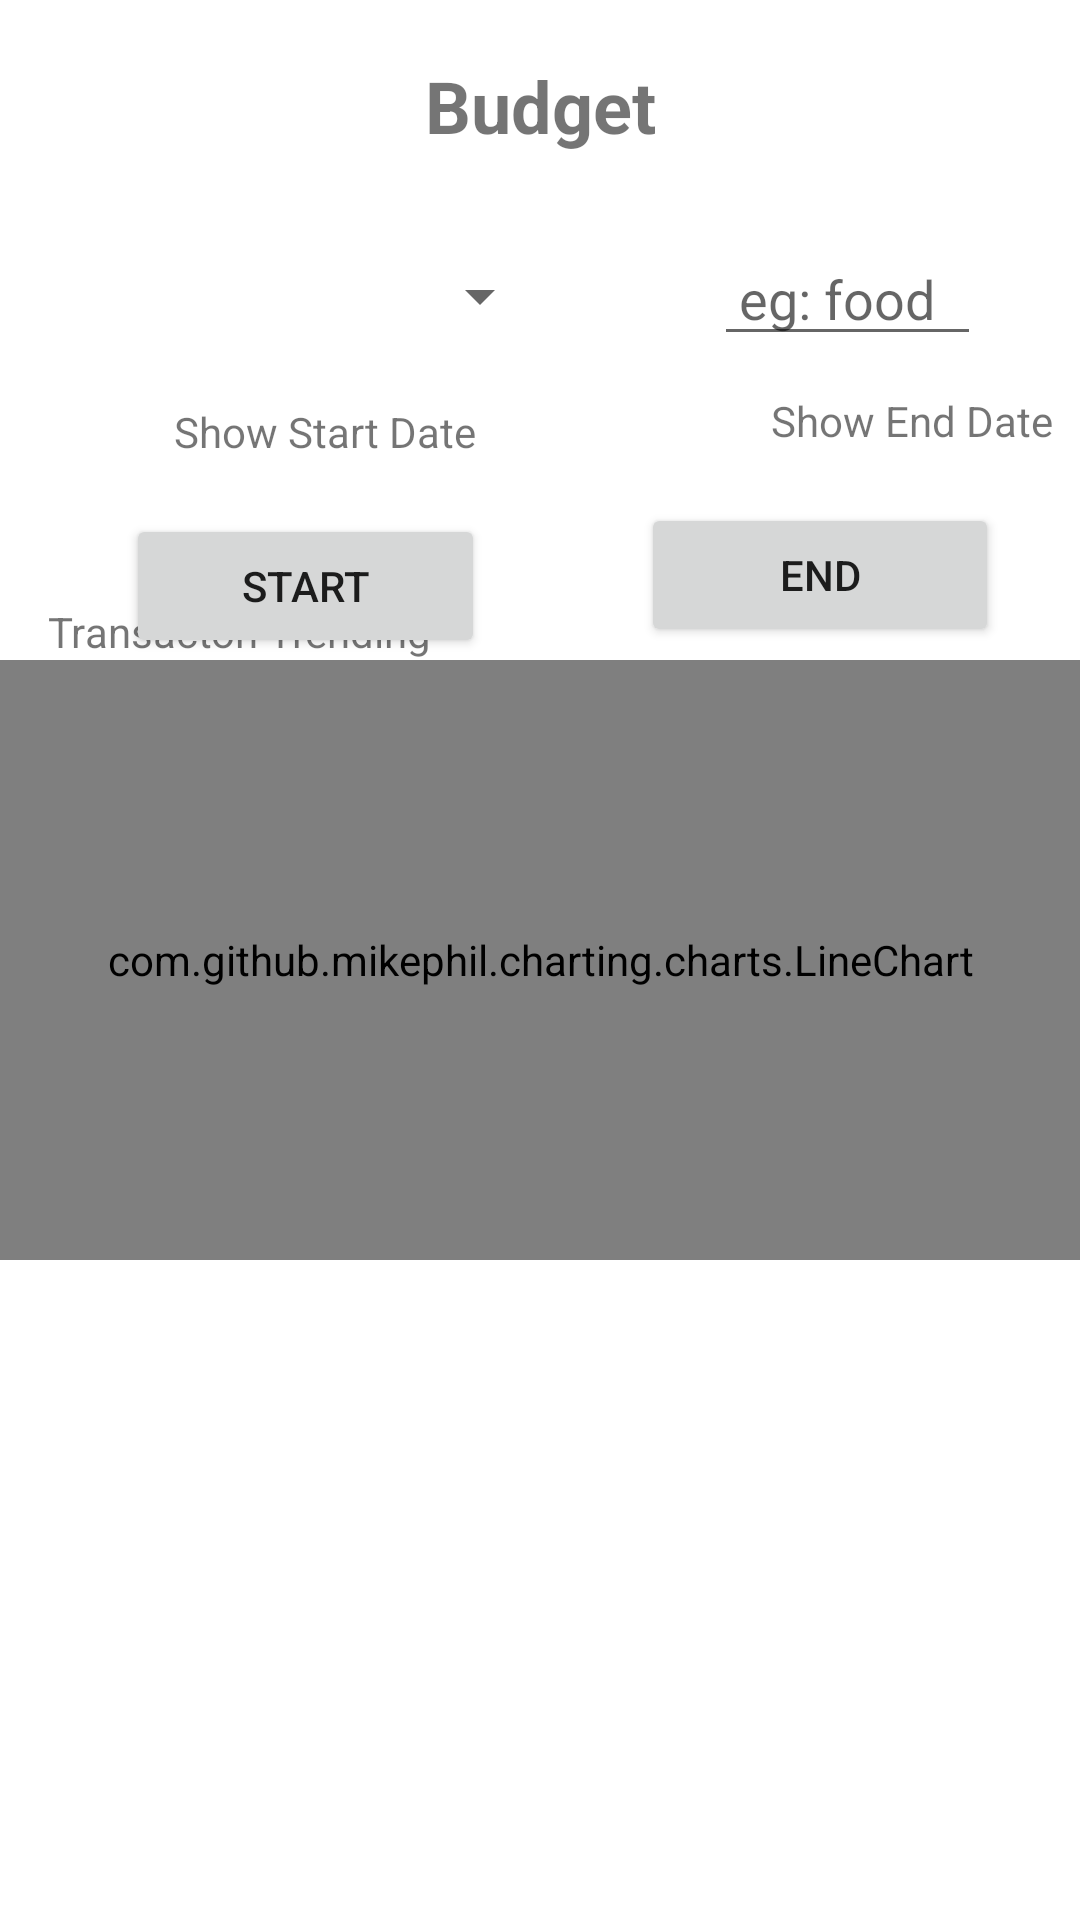

Produce the Android XML layout that renders to this screen, including the resource entries it uses.
<!-- AndroidManifest.xml: application theme Theme.CS673G5Project.NoActionBar -->
<!-- res/layout/activity_budget_analysis.xml -->
<?xml version="1.0" encoding="utf-8"?>
<androidx.constraintlayout.widget.ConstraintLayout xmlns:android="http://schemas.android.com/apk/res/android"
    xmlns:app="http://schemas.android.com/apk/res-auto"
    xmlns:tools="http://schemas.android.com/tools"
    android:layout_width="match_parent"
    android:layout_height="match_parent">


    <TextView
        android:id="@+id/budget_txt_EndDate"
        android:layout_width="wrap_content"
        android:layout_height="wrap_content"
        android:layout_marginStart="19dp"
        android:layout_marginTop="12dp"
        android:text="Show End Date"
        app:layout_constraintStart_toStartOf="@+id/budget_dd_budget3"
        app:layout_constraintTop_toBottomOf="@+id/budget_dd_budget3" />

    <TextView
        android:id="@+id/budget_graphic2"
        android:layout_width="wrap_content"
        android:layout_height="wrap_content"
        android:layout_marginStart="16dp"
        android:text="Transacton Trending"
        app:layout_constraintBottom_toTopOf="@+id/budget_lineChart"
        app:layout_constraintStart_toStartOf="parent" />

    <TextView
        android:id="@+id/budget_txtDataEntryHeader2"
        android:layout_width="wrap_content"
        android:layout_height="wrap_content"
        android:layout_marginTop="19dp"
        android:text="Budget"
        android:textAlignment="center"
        android:textSize="24sp"
        android:textStyle="bold"
        app:layout_constraintEnd_toEndOf="parent"
        app:layout_constraintStart_toStartOf="parent"
        app:layout_constraintTop_toTopOf="parent" />

    <EditText
        android:id="@+id/budget_dd_budget3"
        android:layout_width="0dp"
        android:layout_height="wrap_content"
        android:layout_marginTop="26dp"
        android:layout_marginEnd="33dp"
        android:hint=" eg: food"
        android:inputType="text"
        android:digits="@string/txt_filter"
        app:layout_constraintEnd_toEndOf="parent"
        app:layout_constraintStart_toEndOf="@+id/budget_dd_budget2"
        app:layout_constraintTop_toBottomOf="@+id/budget_txtDataEntryHeader2" />

    <TextView
        android:id="@+id/budget_txt_StartDate"
        android:layout_width="wrap_content"
        android:layout_height="wrap_content"
        android:layout_marginStart="16dp"
        android:layout_marginTop="12dp"
        android:text="Show Start Date"
        app:layout_constraintStart_toStartOf="@+id/budget_dd_budget2"
        app:layout_constraintTop_toBottomOf="@+id/budget_dd_budget2" />


    <Button
        android:id="@+id/budget_btn_EndDate"
        android:layout_width="0dp"
        android:layout_height="wrap_content"
        android:layout_marginTop="18dp"
        android:layout_marginEnd="27dp"
        android:text="End"
        app:layout_constraintEnd_toEndOf="parent"
        app:layout_constraintStart_toEndOf="@+id/budget_btn_StartDate"
        app:layout_constraintTop_toBottomOf="@+id/budget_txt_EndDate" />

    <Spinner
        android:id="@+id/budget_dd_budget2"
        android:layout_width="142dp"
        android:layout_height="47dp"
        android:layout_marginStart="42dp"
        android:layout_marginTop="24dp"
        android:layout_marginEnd="54dp"
        android:hint=" Category"
        android:inputType="none"
        app:layout_constraintEnd_toStartOf="@+id/budget_dd_budget3"
        app:layout_constraintStart_toStartOf="parent"
        app:layout_constraintTop_toBottomOf="@+id/budget_txtDataEntryHeader2"
       />

    <Button
        android:id="@+id/budget_btn_StartDate"
        android:layout_width="0dp"
        android:layout_height="wrap_content"
        android:layout_marginStart="42dp"
        android:layout_marginTop="18dp"
        android:layout_marginEnd="52dp"
        android:text="start"
        app:layout_constraintEnd_toStartOf="@+id/budget_btn_EndDate"
        app:layout_constraintStart_toStartOf="parent"
        app:layout_constraintTop_toBottomOf="@+id/budget_txt_StartDate" />


    <com.github.mikephil.charting.charts.LineChart
        android:id="@+id/budget_lineChart"
        android:layout_width="0dp"
        android:layout_height="200dp"
        app:layout_constraintBottom_toBottomOf="parent"
        app:layout_constraintEnd_toEndOf="parent"
        app:layout_constraintStart_toStartOf="parent"
        app:layout_constraintTop_toTopOf="parent" />


</androidx.constraintlayout.widget.ConstraintLayout>
<!-- resources referenced by this layout -->
<resources>
  <string name="txt_filter">ABCDEFGHIJKLMNOPQRSTUVWXYZabcdefghijklmnopqrstuvwxyz @#$_-!0123456789</string>
  <style name="Theme.CS673G5Project.NoActionBar">
          <item name="windowActionBar">false</item>
          <item name="windowNoTitle">true</item>
      </style>
</resources>
